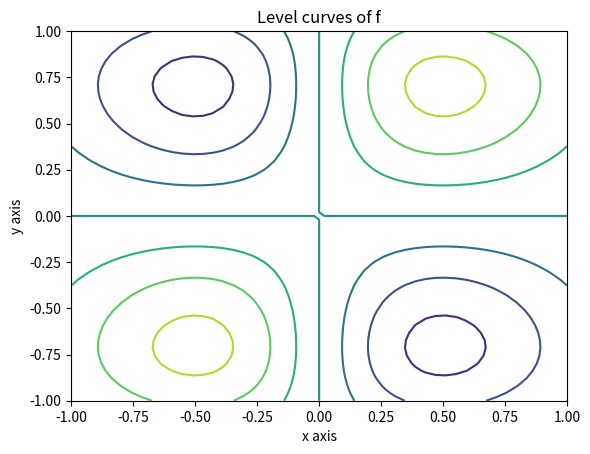
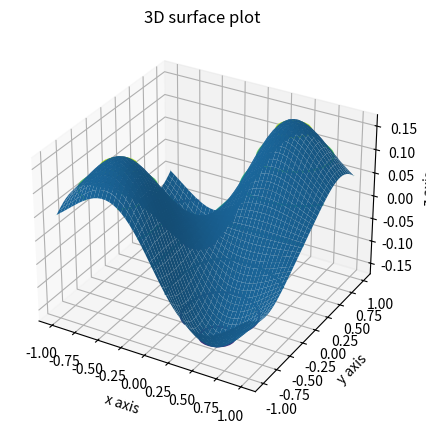
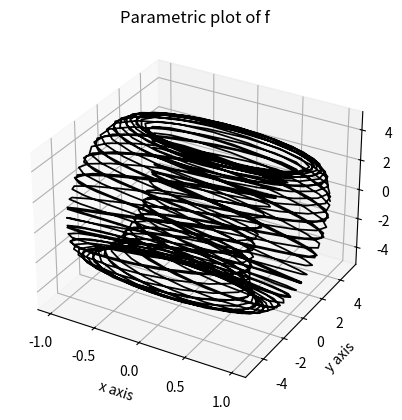

Recreate these plots in Python, in order.
import numpy as np
import matplotlib.pyplot as plt

def plot_level_curves():
    x = np.linspace(-1, 1)
    y = np.linspace(-1, 1)
    X, Y = np.meshgrid(x, y)
    Z = (X * Y) / np.exp(2 * (X**2) + (Y**4))

    fig, ax = plt.subplots()
    ax.contour(X, Y, Z)
    ax.set_xlabel("x axis")
    ax.set_ylabel("y axis")
    ax.set_title("Level curves of f")
    plt.show()
    fig.savefig('outputimage.png')

def plot_surface():
    x = np.linspace(-1, 1)
    y = np.linspace(-1, 1)
    X, Y = np.meshgrid(x, y)
    Z = (X * Y) / np.exp(2 * (X**2) + (Y**4))

    fig = plt.figure(figsize=(15, 5))
    ax = fig.add_subplot(111, projection='3d')
    ax.plot_surface(X, Y, Z)
    ax.contour(X, Y, Z)
    ax.set_xlabel("x axis")
    ax.set_ylabel("y axis")
    ax.set_zlabel("z axis")
    ax.set_title("3D surface plot")
    fig.savefig('outputimage.png')

def draw_plot(a, tmax, n):
    t = np.linspace(0, tmax, n)
    x = np.cos(a * t)
    y = np.cos(t) * (4 + np.sin(a * t))
    z = np.sin(t) * (4 + np.sin(a * t))

    fig = plt.figure()
    ax = fig.add_subplot(111, projection='3d')
    ax.plot(x, y, z, 'black', lw=1.25)
    ax.set_xlabel("x axis")
    ax.set_ylabel("y axis")
    ax.set_zlabel("z axis")
    ax.set_title("Parametric plot of f")

    return fig

plot_level_curves()
plot_surface()
figoutput = draw_plot(2 * np.pi, 20 * np.pi, 1000)
figoutput.savefig('outputimage.png')
